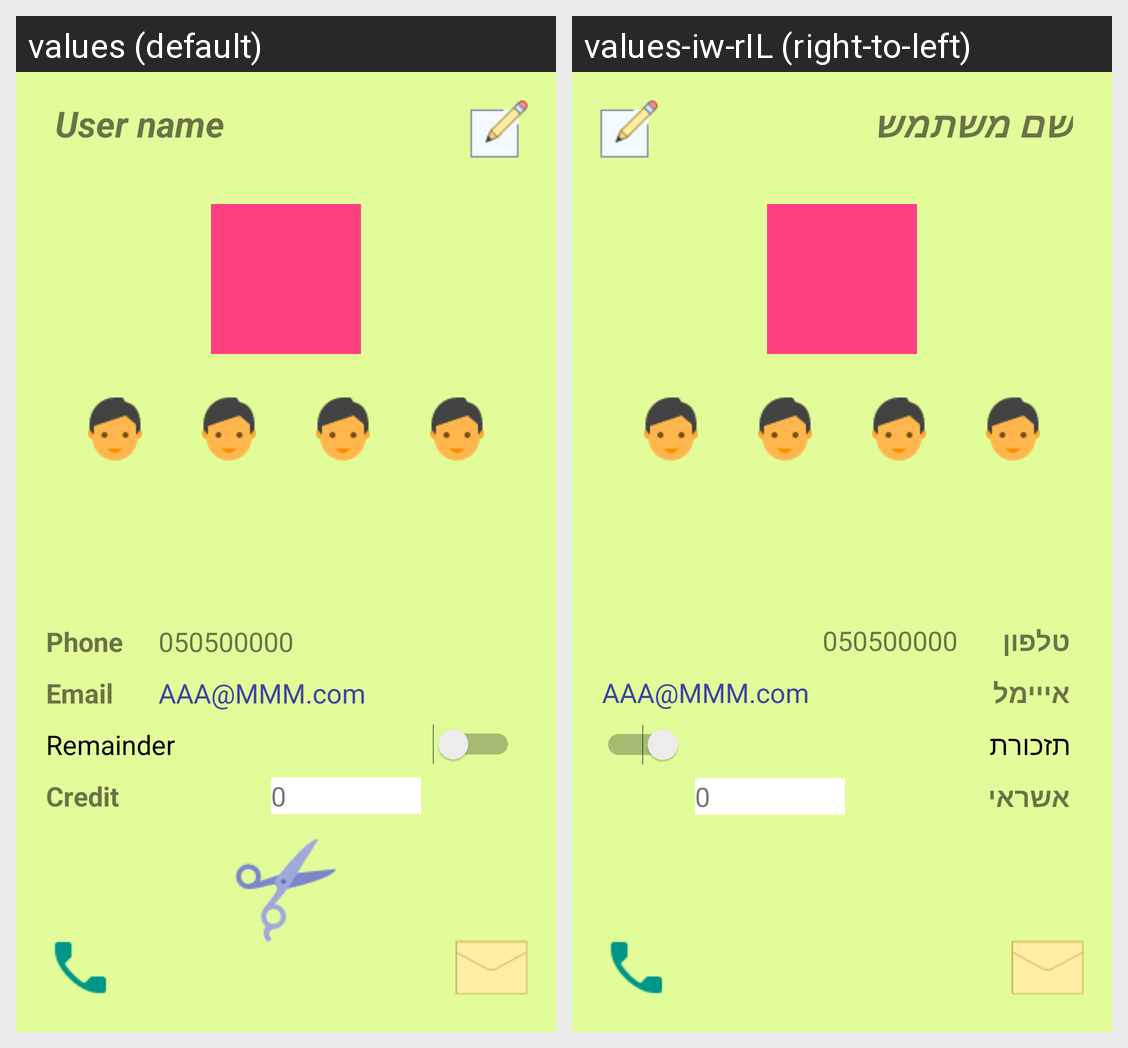

Translations of the strings shown on this Android screen, per locale in the grid:
Android screen res/layout/activity_customer.xml rendered under 2 locales, left to right: values (default), values-iw-rIL (right-to-left). Device: Nexus 5 (rendered at 1080×1920; each locale shown at half size, 540×960, under a caption strip naming it); theme AppTheme.
Strings drawn on this screen, with the default value and each locale's value (text and hints the layout hard-codes, and strings that could not be matched under every locale, appear in the picture but are not listed):

phone
  values: Phone
  values-iw-rIL: טלפון

email
  values: Email
  values-iw-rIL: אייימל

emailEx
  values: AAA@MMM.com
  values-iw-rIL: AAA@MMM.com

send_sms_remainder
  values: Remainder
  values-iw-rIL: תזכורת

credit
  values: Credit
  values-iw-rIL: אשראי

user_nameTV
  values: User name
  values-iw-rIL: שם משתמש
